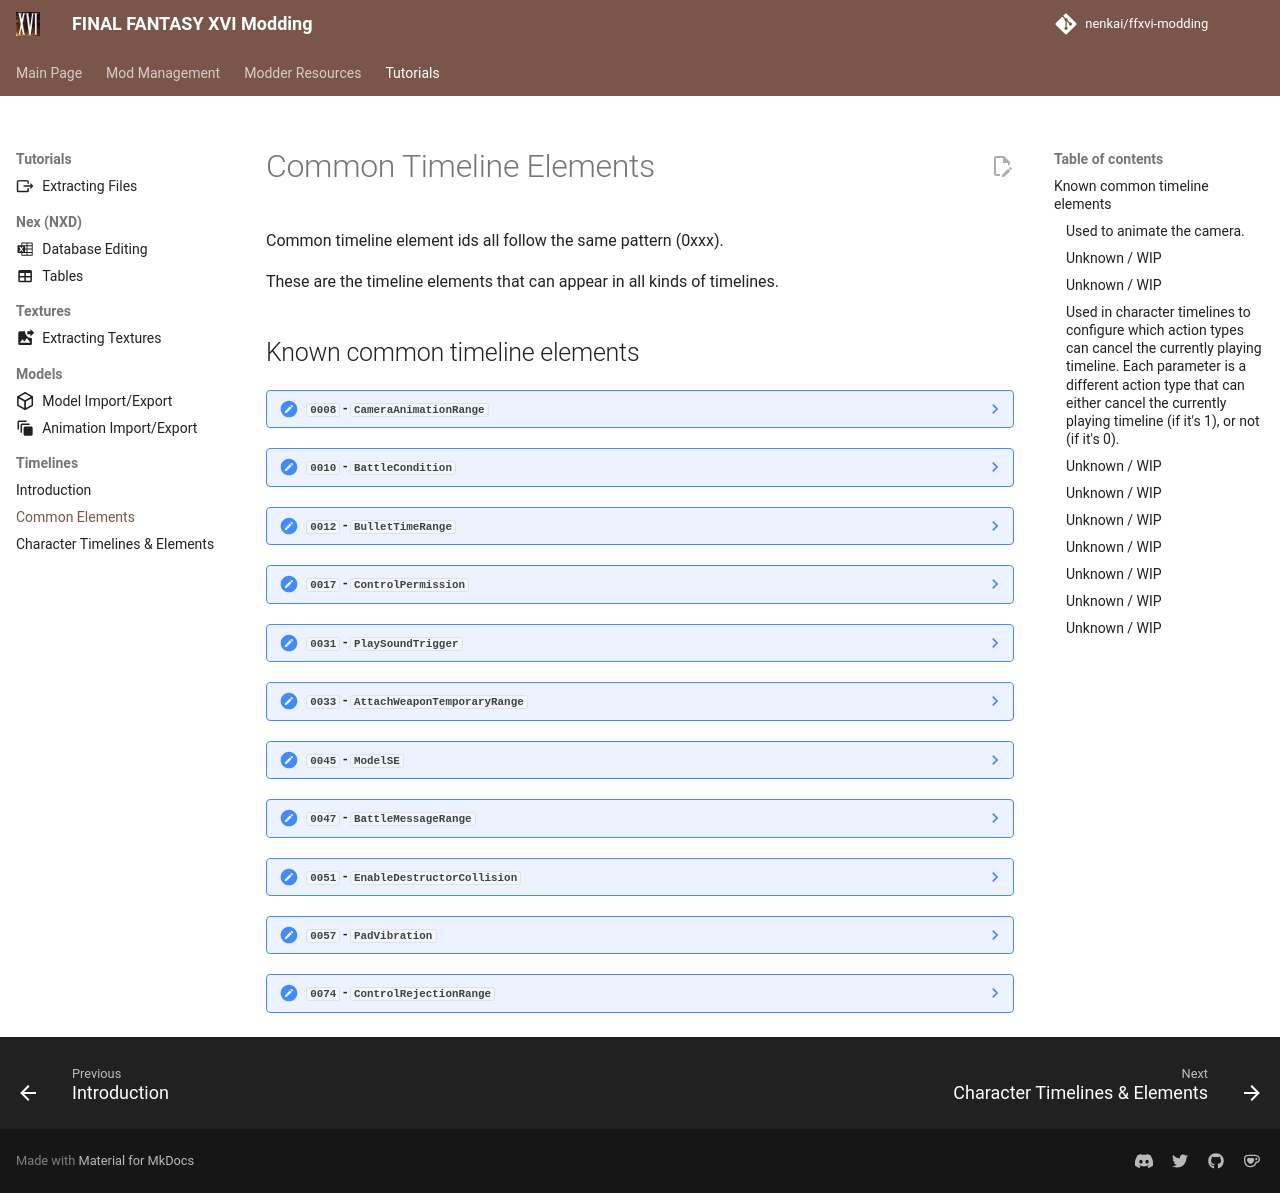

repository: Nenkai/ffxvi-modding · page: tutorials/timelines/common_elements/index.html · generator: mkdocs

# Common Timeline Elements

Common timeline element ids all follow the same pattern (0xxx).

These are the timeline elements that can appear in all kinds of timelines.

## Known common timeline elements

??? note "`0008` - `CameraAnimationRange`"
    #### Used to animate the camera.

??? note "`0010` - `BattleCondition`"
    #### Unknown / WIP
    
??? note "`0012` - `BulletTimeRange`"
    #### Unknown / WIP

??? note "`0017` - `ControlPermission`"
    #### Used in character timelines to configure which action types can cancel the currently playing timeline. Each parameter is a different action type that can either cancel the currently playing timeline (if it's 1), or not (if it's 0).
        Parameters (in order):
        movement_actions
        movement_input
        Unknown_0x80
        turn_possible_target_angle_update
        turn_update_possible
        combo_attack_action
        combo_impossible_action
        jump
        avoidance
        basic_weapon_action_burning_blade
        unique_weapon_action
        shot_action
        summon_action
        other_actions
        ---
        unknown parameters

??? note "`0031` - `PlaySoundTrigger`"
    #### Unknown / WIP

??? note "`0033` - `AttachWeaponTemporaryRange`"
    #### Unknown / WIP

??? note "`0045` - `ModelSE`"
    #### Unknown / WIP
    
??? note "`0047` - `BattleMessageRange`"
    #### Unknown / WIP

??? note "`0051` - `EnableDestructorCollision`"
    #### Unknown / WIP

??? note "`0057` - `PadVibration`"
    #### Unknown / WIP

??? note "`0074` - `ControlRejectionRange`"
    #### Unknown / WIP
